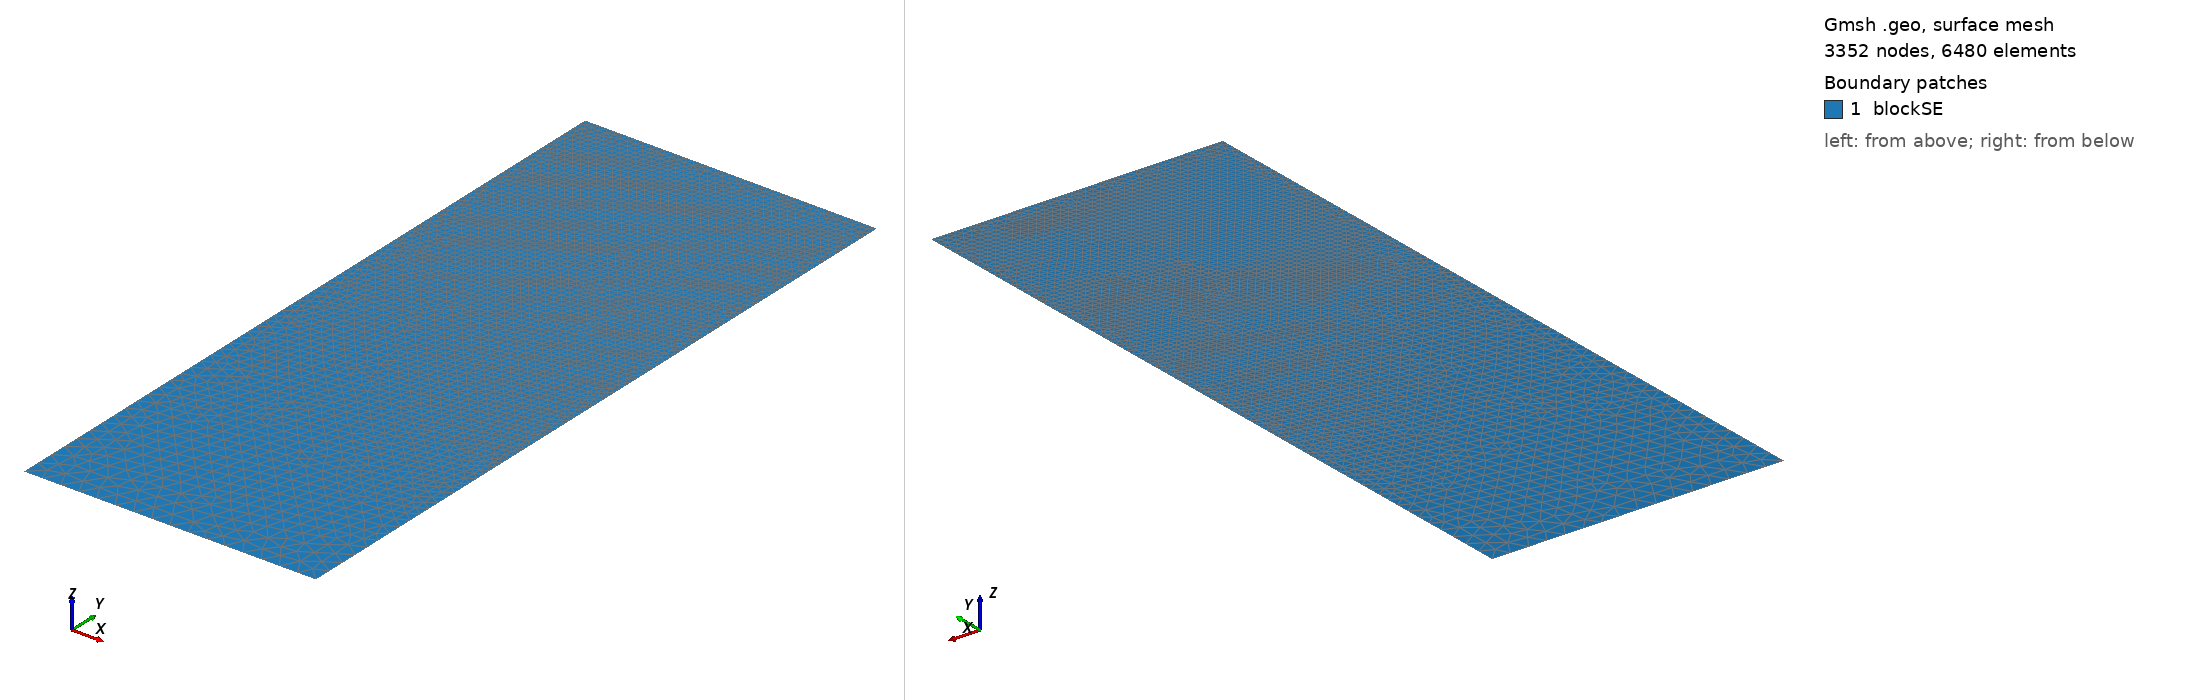

Gmsh geometry script, surface-meshed: 3352 nodes, 6480 surface elements. Boundary patches (legend numbers): 1 blockSE. Left view from above one corner, right view from below the opposite corner. Legend entries are the model's physical surfaces. The drawing asked Gmsh for element sizes between 1% and 20% of the model's largest extent; the script's own settings can give other sizes.

=== t88.geo (drawn) ===
/// Build a 2D model with micro-electrode

//SetFactory("OpenCASCADE");

// Parameters
hSE  = 20.0;  // thickness of the SE, in unit um
wSE  = 8.0;  // width of the SE, in unit um
hLi  = 9.752;    // initial height of the Li in the pore, in unit um
rp   = 0.05;  // the round radius at corner point, in unit um
mSE  = 0.5;  // mesh characteristic length for SE out boundaries
mAnd = 0.05;  // mesh characteristic length for micro-probe

//**** Create points **/
// Create points for the boundary
Point(1) = {0, 0, 0, mSE};            Point(2) = {wSE, 0, 0, mSE};
Point(3) = {wSE, hSE-hLi, 0, mAnd};   Point(4) = {wSE, hSE-rp, 0, mAnd}; 
Point(5) = {wSE-rp, hSE-rp, 0, mAnd}; Point(6) = {wSE-rp, hSE, 0, mAnd}; 
Point(7) = {0, hSE, 0, mAnd};

//***** Create lines **/
// Creat lines for the boundary
Line(1)   = {1, 2};     Line(2)   = {2, 3};
Line(3)   = {3, 4};     Circle(4) = {4, 5, 6};  
Line(5)   = {6, 7};     Line(6)   = {7, 1};

//*** Create loops from lines **/
Curve Loop(6) = {1, 2, 3, 4, 5, 6};   // Outer boundary

//*** Create blocks from lines **/
Plane Surface(1) = {6}; // creat block SE

//*** Physical names **/
Physical Curve("SE_btm")     = {1};
Physical Curve("SE_right")   = {2};
//Physical Curve("SE_top")     = {3};
Physical Curve("SE_left")    = {6};
Physical Curve("And_btm")    = {3, 4, 5};
Physical Surface("blockSE")  = {1};
